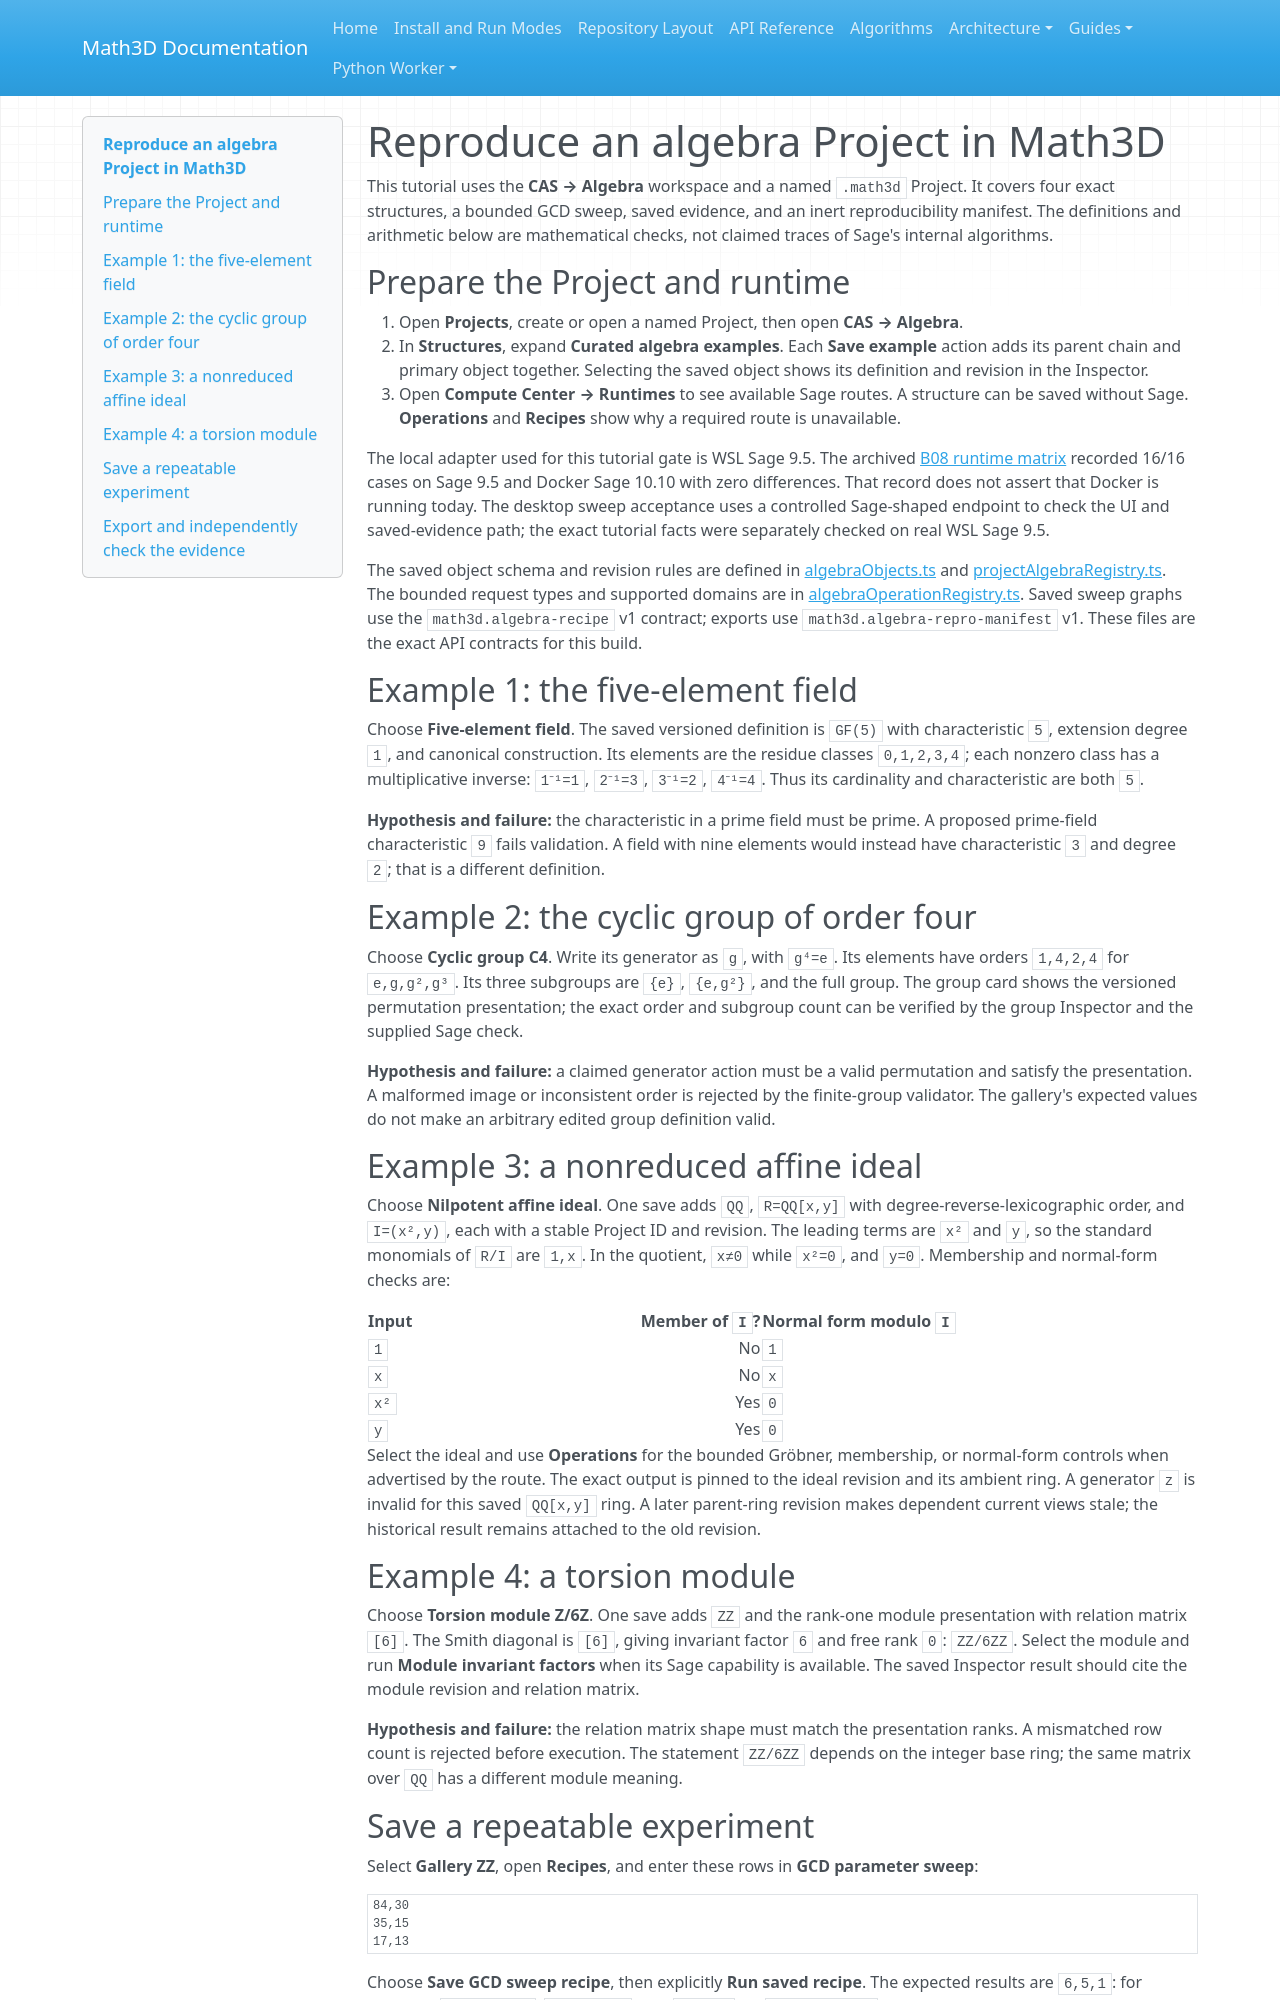

repository: expert10000/Math3D · page: tutorials/sage-algebra-gallery-and-reproducibility/index.html · generator: mkdocs

# Reproduce an algebra Project in Math3D

This tutorial uses the **CAS → Algebra** workspace and a named `.math3d` Project. It covers four exact structures, a bounded GCD sweep, saved evidence, and an inert reproducibility manifest. The definitions and arithmetic below are mathematical checks, not claimed traces of Sage's internal algorithms.

## Prepare the Project and runtime

1. Open **Projects**, create or open a named Project, then open **CAS → Algebra**.
2. In **Structures**, expand **Curated algebra examples**. Each **Save example** action adds its parent chain and primary object together. Selecting the saved object shows its definition and revision in the Inspector.
3. Open **Compute Center → Runtimes** to see available Sage routes. A structure can be saved without Sage. **Operations** and **Recipes** show why a required route is unavailable.

The local adapter used for this tutorial gate is WSL Sage 9.5. The archived [B08 runtime matrix](../evidence/sage-b08-live-2026-11-05.md) recorded 16/16 cases on Sage 9.5 and Docker Sage 10.10 with zero differences. That record does not assert that Docker is running today. The desktop sweep acceptance uses a controlled Sage-shaped endpoint to check the UI and saved-evidence path; the exact tutorial facts were separately checked on real WSL Sage 9.5.

The saved object schema and revision rules are defined in [algebraObjects.ts](../../packages/core/src/algebraObjects.ts) and [projectAlgebraRegistry.ts](../../packages/core/src/projectAlgebraRegistry.ts). The bounded request types and supported domains are in [algebraOperationRegistry.ts](../../packages/core/src/algebraOperationRegistry.ts). Saved sweep graphs use the `math3d.algebra-recipe` v1 contract; exports use `math3d.algebra-repro-manifest` v1. These files are the exact API contracts for this build.

## Example 1: the five-element field

Choose **Five-element field**. The saved versioned definition is `GF(5)` with characteristic `5`, extension degree `1`, and canonical construction. Its elements are the residue classes `0,1,2,3,4`; each nonzero class has a multiplicative inverse: `1⁻¹=1`, `2⁻¹=3`, `3⁻¹=2`, `4⁻¹=4`. Thus its cardinality and characteristic are both `5`.

**Hypothesis and failure:** the characteristic in a prime field must be prime. A proposed prime-field characteristic `9` fails validation. A field with nine elements would instead have characteristic `3` and degree `2`; that is a different definition.

## Example 2: the cyclic group of order four

Choose **Cyclic group C4**. Write its generator as `g`, with `g⁴=e`. Its elements have orders `1,4,2,4` for `e,g,g²,g³`. Its three subgroups are `{e}`, `{e,g²}`, and the full group. The group card shows the versioned permutation presentation; the exact order and subgroup count can be verified by the group Inspector and the supplied Sage check.

**Hypothesis and failure:** a claimed generator action must be a valid permutation and satisfy the presentation. A malformed image or inconsistent order is rejected by the finite-group validator. The gallery's expected values do not make an arbitrary edited group definition valid.

## Example 3: a nonreduced affine ideal

Choose **Nilpotent affine ideal**. One save adds `QQ`, `R=QQ[x,y]` with degree-reverse-lexicographic order, and `I=(x²,y)`, each with a stable Project ID and revision. The leading terms are `x²` and `y`, so the standard monomials of `R/I` are `1,x`. In the quotient, `x≠0` while `x²=0`, and `y=0`. Membership and normal-form checks are:

| Input | Member of `I`? | Normal form modulo `I` |
|---|---:|---|
| `1` | No | `1` |
| `x` | No | `x` |
| `x²` | Yes | `0` |
| `y` | Yes | `0` |

Select the ideal and use **Operations** for the bounded Gröbner, membership, or normal-form controls when advertised by the route. The exact output is pinned to the ideal revision and its ambient ring. A generator `z` is invalid for this saved `QQ[x,y]` ring. A later parent-ring revision makes dependent current views stale; the historical result remains attached to the old revision.
